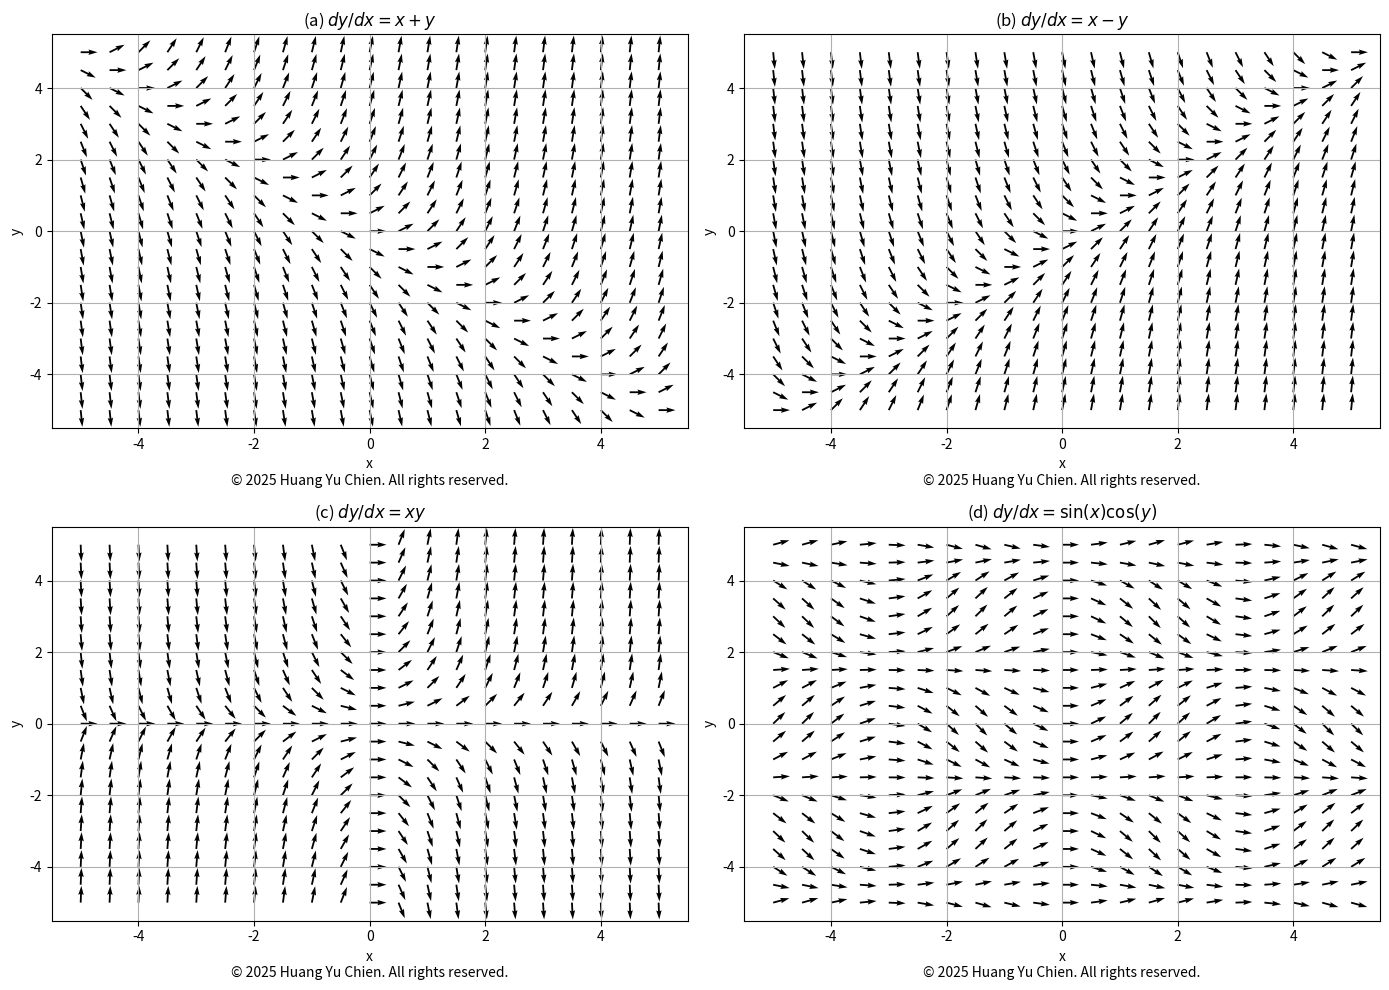

The matplotlib source for this figure:
import numpy as np
import matplotlib.pyplot as plt

# Define the grid
# Interval [-5, 5] with step 0.5
X = np.arange(-5, 5.5, 0.5) 
Y = np.arange(-5, 5.5, 0.5) 
x, y = np.meshgrid(X, Y) 

def plot_field(ax, dx, dy, title):
    # Normalize the arrows
    norm = np.sqrt(dx**2 + dy**2)
    # Avoid division by zero
    with np.errstate(divide='ignore', invalid='ignore'):
        dx_n = dx / norm
        dy_n = dy / norm
    
    # Handle cases where norm is 0
    dx_n[norm == 0] = 0
    dy_n[norm == 0] = 0

    ax.quiver(x, y, dx_n, dy_n)
    ax.set_title(title)
    ax.set_xlabel('x\n© 2025 Huang Yu Chien. All rights reserved.')
    ax.set_ylabel('y')
    ax.grid(True)

plt.figure(figsize=(14, 10))

# (a) dy/dx = x + y
dx = np.ones_like(x)
dy = x + y
ax1 = plt.subplot(2, 2, 1)
plot_field(ax1, dx, dy, r'(a) $dy/dx = x + y$')

# (b) dy/dx = x - y
dx = np.ones_like(x)
dy = x - y
ax2 = plt.subplot(2, 2, 2)
plot_field(ax2, dx, dy, r'(b) $dy/dx = x - y$')

# (c) dy/dx = xy
dx = np.ones_like(x)
dy = x * y
ax3 = plt.subplot(2, 2, 3)
plot_field(ax3, dx, dy, r'(c) $dy/dx = xy$')

# (d) dy/dx = sin(x)cos(y)
dx = np.ones_like(x)
dy = np.sin(x) * np.cos(y)
ax4 = plt.subplot(2, 2, 4)
plot_field(ax4, dx, dy, r'(d) $dy/dx = \sin(x)\cos(y)$')

plt.tight_layout()
plt.show()